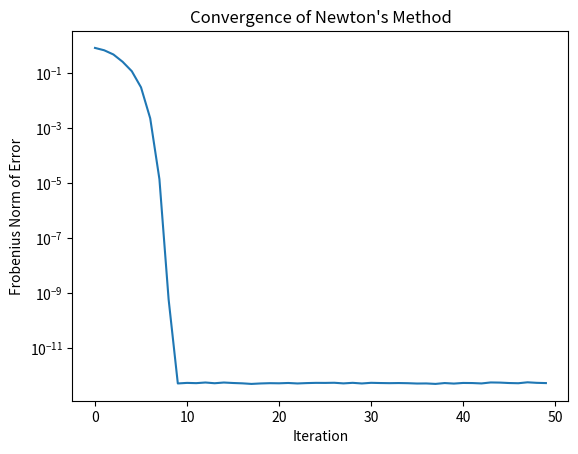

Recreate this plot in Python.
import numpy as np
import matplotlib.pyplot as plt

np.random.seed(42)

epsilon = 0.09

A = np.random.randn(100, 100)
while np.linalg.det(A) == 0:
    A = np.random.randn(100, 100)
A_inv = np.linalg.inv(A)
X = A_inv + np.eye(100) * epsilon

max_iter = 50
errors = []

for k in range(max_iter):
    X_new = 2 * X - np.dot(np.dot(X, A), X)
    error = np.linalg.norm(X_new - A_inv, 'fro')
    errors.append(error)
    X = X_new


plt.plot(range(max_iter), errors)
plt.yscale('log')
plt.xlabel('Iteration')
plt.ylabel('Frobenius Norm of Error')
plt.title('Convergence of Newton\'s Method')
plt.show()
